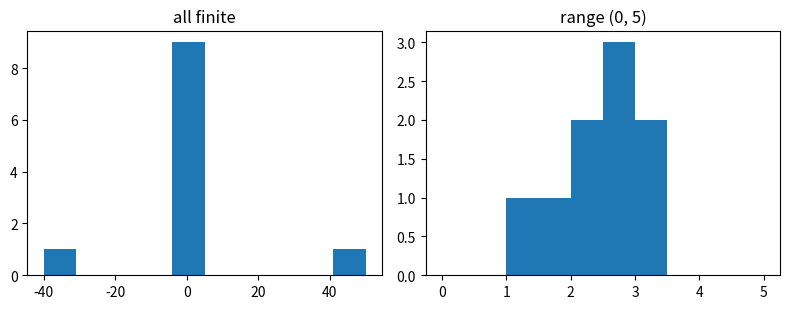

Write the Python code that produced this figure.
# Data with NaNs and outliers: users filter NaN, set range, and see the outlier bin counts.
import numpy as np
import matplotlib.pyplot as plt

values = np.array([1.2, 2.5, np.nan, 3.1, 2.2, 50.0, 2.9, np.nan, 3.3, 1.8, 2.7, -40.0, 2.4])
clean = values[~np.isnan(values)]
fig, (a, b) = plt.subplots(1, 2, figsize=(8, 3.2))
n1, e1, _ = a.hist(clean, bins=10)
a.set_title("all finite")
n2, e2, _ = b.hist(clean, bins=10, range=(0, 5))
b.set_title("range (0, 5)")
print(n1.sum(), n2.sum(), np.round(e2[:3], 2))
fig.tight_layout()
fig.savefig("nan_hist.png")
